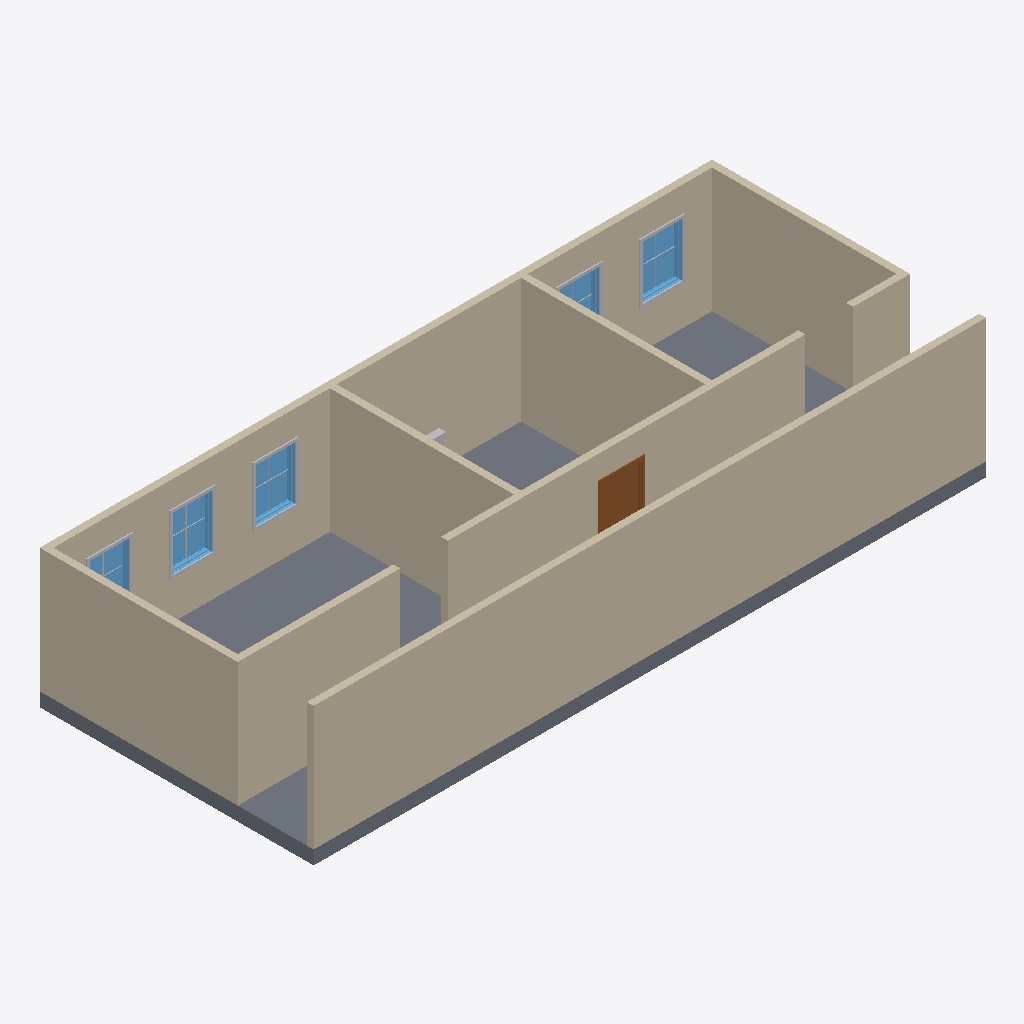
Isometric view of an IFC building model (IFC-SPF (STEP), schema IFC4, length unit millimetre), seen from the south-west, elements coloured by IFC class: 11 other elements (light grey), 9 walls (beige), 5 windows (light blue), 1 slab (grey), 1 door (brown).
Extent 14.6 m × 6.0 m × 3.0 m (x, y, z). Storeys (2): L1 at 0.00 m; L2 at 2.70 m. Elements (33): 16 IfcBuildingElementProxy, 9 IfcWall, 5 IfcWindow, 1 IfcDoor, 1 IfcFlowTerminal, 1 IfcSlab.

HEADER;
FILE_DESCRIPTION(('ViewDefinition [DesignTransferView_V1.0]','RevitIdentifiers [ContentGUID: 4ba9d54e-d371-479e-91f3-e06e21918905, VersionGUID: 2fede2b9-baf9-4062-911d-917ee7bc476d, NumberOfSaves: 11]','CoordinateReference [CoordinateBase: Общие координаты]'),'2;1');
FILE_NAME('226C_free_area_in_front_of_component.ifc','2026-05-16T16:22:59+01:00',(''),(''),'ODA SDAI 25.12','Autodesk Revit 26.2.0.20 (RUS) - IFC 26.2.0.20','');
FILE_SCHEMA(('IFC4'));
ENDSEC;
DATA;
#29=IFCPROJECT('1BgTLEqt57df7pu6xURdRr',#18,'Project Number',$,$,'Project Name','Project Status',(#24),#4143);
#44=IFCSITE('1BgTLEqt57df7pu6xURdRt',#18,'Default',$,$,#43,$,$,.ELEMENT.,(42,21,31,401672),(-71,-3,-24,-345703),0.0,$,$);
#34=IFCBUILDING('1BgTLEqt57df7pu6xURdRq',#18,'Building Name',$,$,#32,$,'Building Name',.ELEMENT.,$,$,#33);
#37=IFCBUILDINGSTOREY('2JF4e6axWHqu3u0C1FZlmi',#18,'L1',$,'Уровень:8mm Head',#36,$,'L1',.ELEMENT.,0.0);
#41=IFCBUILDINGSTOREY('1ZGO8hrFCHqw0v0026FpFv',#18,'L2',$,'Уровень:8mm Head',#40,$,'L2',.ELEMENT.,2700.0);
#274=IFCWALL('3kQIpTVjrCohQ1MdVvJwPw',#18,'Базовая стена:Generic - 150mm:1665782',$,'Базовая стена:Generic - 150mm',#262,#266,'1665782',.NOTDEFINED.);
#109=IFCWALL('3kQIpTVjrCohQ1MdVvJwcZ',#18,'Базовая стена:Generic - 150mm:1664303',$,'Базовая стена:Generic - 150mm',#97,#101,'1664303',.NOTDEFINED.);
#2839=IFCSLAB('27tzQaJmn7ePM31XrLwjIn',#18,'Перекрытие:Generic 300mm:1670554',$,'Перекрытие:Generic 300mm',#2820,#2838,'1670554',.FLOOR.);
#208=IFCWALL('3kQIpTVjrCohQ1MdVvJwie',#18,'Базовая стена:Generic - 150mm:1664932',$,'Базовая стена:Generic - 150mm',#196,#200,'1664932',.NOTDEFINED.);
#1335=IFCWALL('21ID$HwUnCnR1F$uRATCEx',#18,'Базовая стена:Generic - 150mm:1668302',$,'Базовая стена:Generic - 150mm',#1323,#1327,'1668302',.NOTDEFINED.);
#241=IFCWALL('3kQIpTVjrCohQ1MdVvJwHJ',#18,'Базовая стена:Generic - 150mm:1665247',$,'Базовая стена:Generic - 150mm',#229,#233,'1665247',.NOTDEFINED.);
#65=IFCWALL('3kQIpTVjrCohQ1MdVvJwWd',#18,'Базовая стена:Generic - 150mm:1664171',$,'Базовая стена:Generic - 150mm',#50,#54,'1664171',.NOTDEFINED.);
#142=IFCWALL('3kQIpTVjrCohQ1MdVvJwag',#18,'Базовая стена:Generic - 150mm:1664422',$,'Базовая стена:Generic - 150mm',#130,#134,'1664422',.NOTDEFINED.);
#1302=IFCWALL('21ID$HwUnCnR1F$uRATCRh',#18,'Базовая стена:Generic - 150mm:1667486',$,'Базовая стена:Generic - 150mm',#1290,#1294,'1667486',.NOTDEFINED.);
#175=IFCWALL('3kQIpTVjrCohQ1MdVvJwgB',#18,'Базовая стена:Generic - 150mm:1664519',$,'Базовая стена:Generic - 150mm',#163,#167,'1664519',.NOTDEFINED.);
#1273=IFCDOOR('21ID$HwUnCnR1F$uRATDgs',#18,'M_Door-Passage-Single-Flush:900 x 2100mm:1666499',$,'M_Door-Passage-Single-Flush:900 x 2100mm',#4142,#1269,'1666499',2200.0,999.9999999999998,.DOOR.,$,$);
#2352=IFCWINDOW('2VsGn_Icb4PO9MnzhjPf$w',#18,'M_Window-Fixed:900 x 1200mm:1669816',$,'M_Window-Fixed:900 x 1200mm',#4020,#2348,'1669816',1200.0000000000036,899.9999999999997,.WINDOW.,.NOTDEFINED.,$);
#2757=IFCWINDOW('2VsGn_Icb4PO9MnzhjPfdu',#18,'M_Window-Fixed:900 x 1200mm:1670330',$,'M_Window-Fixed:900 x 1200mm',#4100,#2753,'1670330',1200.0000000000036,899.999999999999,.WINDOW.,.NOTDEFINED.,$);
#2553=IFCWINDOW('2VsGn_Icb4PO9MnzhjPfvD',#18,'M_Window-Fixed:900 x 1200mm:1669903',$,'M_Window-Fixed:900 x 1200mm',#4040,#2549,'1669903',1200.0000000000036,899.9999999999995,.WINDOW.,.NOTDEFINED.,$);
#2621=IFCWINDOW('2VsGn_Icb4PO9MnzhjPfwC',#18,'M_Window-Fixed:900 x 1200mm:1670094',$,'M_Window-Fixed:900 x 1200mm',#4060,#2617,'1670094',1200.0000000000036,899.9999999999995,.WINDOW.,.NOTDEFINED.,$);
#2689=IFCWINDOW('2VsGn_Icb4PO9MnzhjPfw$',#18,'M_Window-Fixed:900 x 1200mm:1670141',$,'M_Window-Fixed:900 x 1200mm',#4080,#2685,'1670141',1200.0000000000036,899.999999999999,.WINDOW.,.NOTDEFINED.,$);
#2537=IFCBUILDINGELEMENTPROXY('2VsGn_Icb4PO9MnzhjPf$$',#18,'M_Trim-Window-Interior-Flat:Picture Frame:1669821',$,'M_Trim-Window-Interior-Flat:Picture Frame',#2536,#2533,'1669821',.NOTDEFINED.);
#2810=IFCBUILDINGELEMENTPROXY('2VsGn_Icb4PO9MnzhjPfdz',#18,'M_Trim-Window-Interior-Flat:Picture Frame:1670335',$,'M_Trim-Window-Interior-Flat:Picture Frame',#2809,#2806,'1670335',.NOTDEFINED.);
#2606=IFCBUILDINGELEMENTPROXY('2VsGn_Icb4PO9MnzhjPfvM',#18,'M_Trim-Window-Interior-Flat:Picture Frame:1669908',$,'M_Trim-Window-Interior-Flat:Picture Frame',#2605,#2602,'1669908',.NOTDEFINED.);
#2674=IFCBUILDINGELEMENTPROXY('2VsGn_Icb4PO9MnzhjPfwH',#18,'M_Trim-Window-Interior-Flat:Picture Frame:1670099',$,'M_Trim-Window-Interior-Flat:Picture Frame',#2673,#2670,'1670099',.NOTDEFINED.);
#2742=IFCBUILDINGELEMENTPROXY('2VsGn_Icb4PO9MnzhjPfb0',#18,'M_Trim-Window-Interior-Flat:Picture Frame:1670146',$,'M_Trim-Window-Interior-Flat:Picture Frame',#2741,#2738,'1670146',.NOTDEFINED.);
#3878=IFCFLOWTERMINAL('2sML0UY296F8gwx9sBu$Qp',#18,'M_Water Closet - Flush Tank:Private - Flushing Greater than 6.1 Lpf:1675776',$,'M_Water Closet - Flush Tank:Private - Flushing Greater than 6.1 Lpf',#3877,#3874,'1675776');
#2573=IFCBUILDINGELEMENTPROXY('2VsGn_Icb4PO9MnzhjPfvG',#18,'M_Muntin Pattern_2x2:M_Muntin Pattern_2x2:1669906',$,'M_Muntin Pattern_2x2:M_Muntin Pattern_2x2',#2572,#2569,'1669906',.NOTDEFINED.);
#2440=IFCBUILDINGELEMENTPROXY('2VsGn_Icb4PO9MnzhjPf$v',#18,'M_Muntin Pattern_2x2:M_Muntin Pattern_2x2:1669819',$,'M_Muntin Pattern_2x2:M_Muntin Pattern_2x2',#2439,#2436,'1669819',.NOTDEFINED.);
#2777=IFCBUILDINGELEMENTPROXY('2VsGn_Icb4PO9MnzhjPfd$',#18,'M_Muntin Pattern_2x2:M_Muntin Pattern_2x2:1670333',$,'M_Muntin Pattern_2x2:M_Muntin Pattern_2x2',#2776,#2773,'1670333',.NOTDEFINED.);
#2641=IFCBUILDINGELEMENTPROXY('2VsGn_Icb4PO9MnzhjPfwJ',#18,'M_Muntin Pattern_2x2:M_Muntin Pattern_2x2:1670097',$,'M_Muntin Pattern_2x2:M_Muntin Pattern_2x2',#2640,#2637,'1670097',.NOTDEFINED.);
#2709=IFCBUILDINGELEMENTPROXY('2VsGn_Icb4PO9MnzhjPfb2',#18,'M_Muntin Pattern_2x2:M_Muntin Pattern_2x2:1670144',$,'M_Muntin Pattern_2x2:M_Muntin Pattern_2x2',#2708,#2705,'1670144',.NOTDEFINED.);
ENDSEC;
